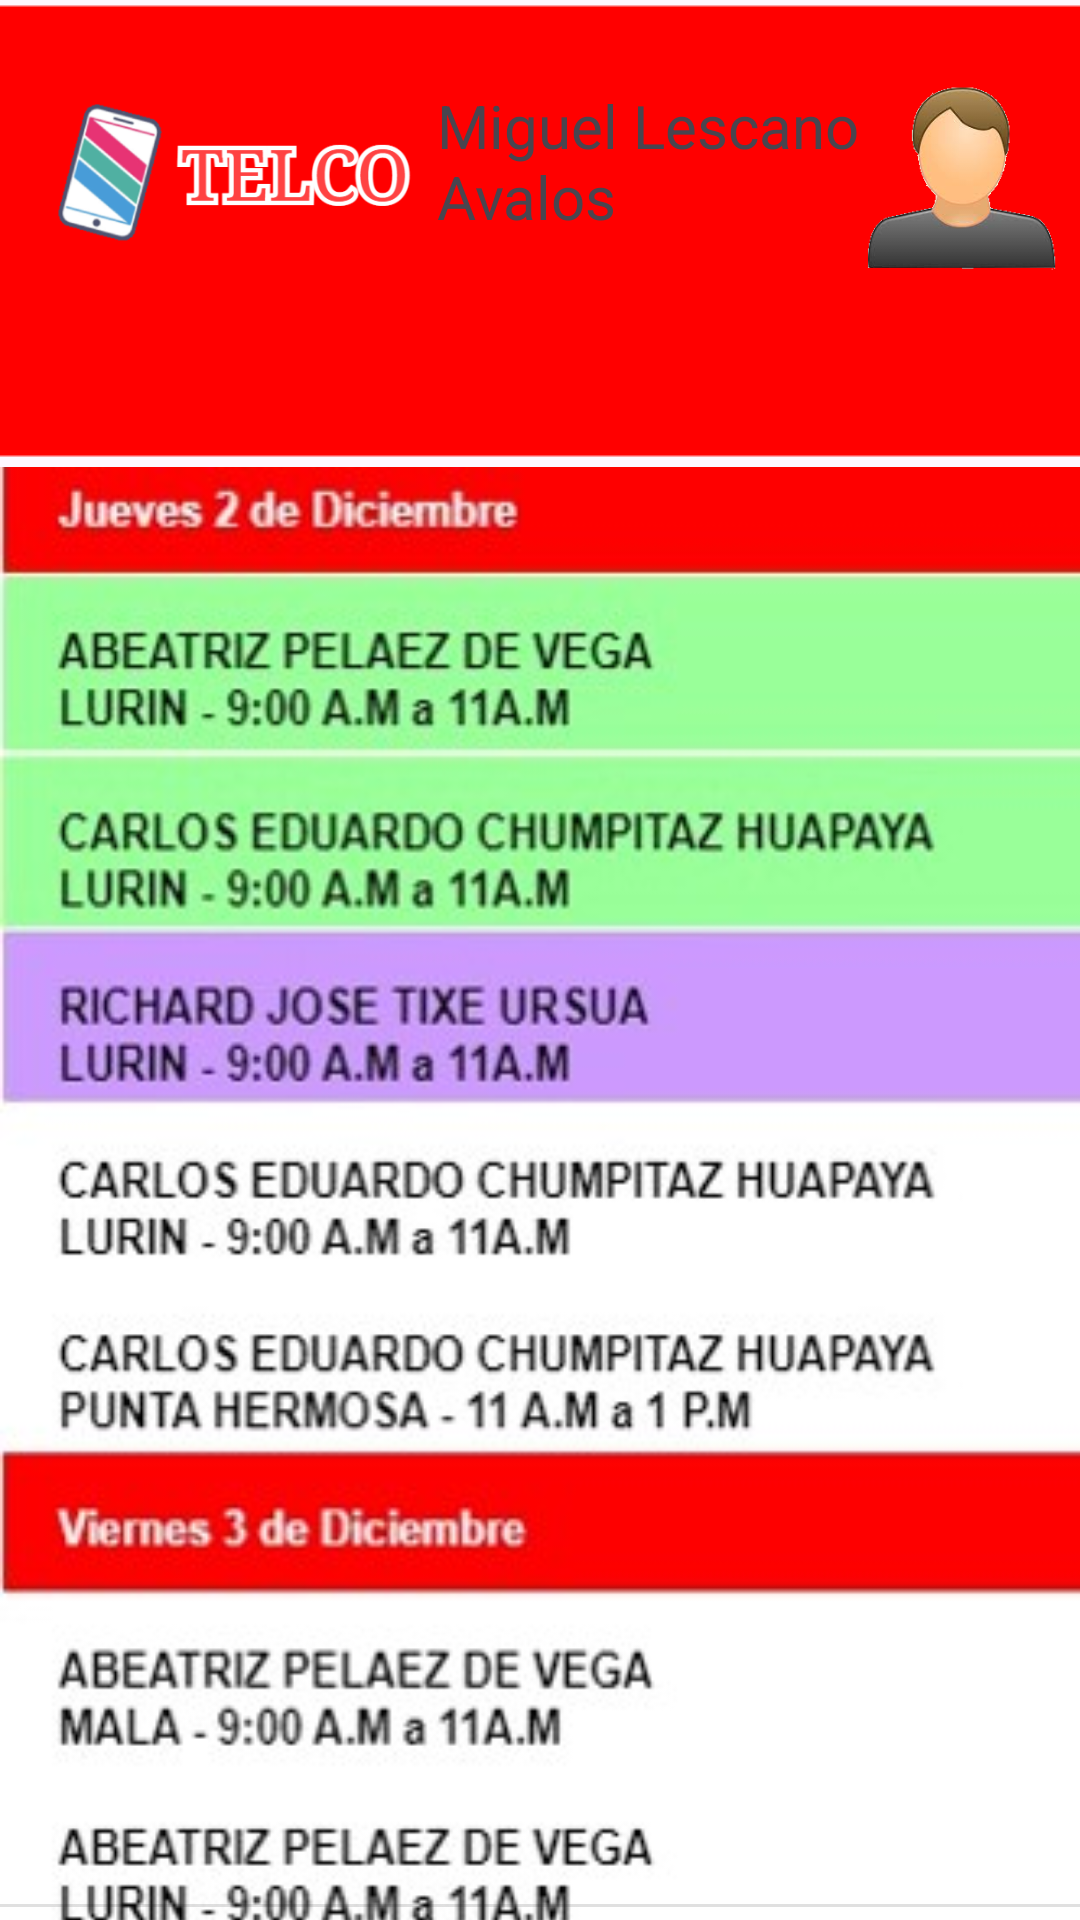

Write the Android layout XML for this screen, with the resource values it uses.
<!-- AndroidManifest.xml: application theme AppTheme -->
<!-- res/layout/activity_visitas.xml -->
<?xml version="1.0" encoding="utf-8"?>
<androidx.constraintlayout.widget.ConstraintLayout xmlns:android="http://schemas.android.com/apk/res/android"
    xmlns:app="http://schemas.android.com/apk/res-auto"
    xmlns:tools="http://schemas.android.com/tools"
    android:layout_width="match_parent"
    android:layout_height="match_parent"
    tools:context="com.example.sisgaqsacapp.VisitasActivity">

    <View
        android:id="@+id/divider8"
        android:layout_width="409dp"
        android:layout_height="1dp"
        android:background="?android:attr/listDivider"
        app:layout_constraintBottom_toBottomOf="parent"
        app:layout_constraintEnd_toEndOf="parent"
        app:layout_constraintHorizontal_bias="1.0"
        app:layout_constraintStart_toStartOf="parent"
        app:layout_constraintTop_toTopOf="parent"
        app:layout_constraintVertical_bias="0.257" />

    <Spinner
        android:id="@+id/SPMeses"
        android:layout_width="114dp"
        android:layout_height="41dp"
        android:inputType="textMultiLine"
        android:scrollbars="vertical"
        app:layout_constraintBottom_toBottomOf="parent"
        app:layout_constraintEnd_toEndOf="parent"
        app:layout_constraintHorizontal_bias="0.979"
        app:layout_constraintStart_toStartOf="parent"
        app:layout_constraintTop_toTopOf="parent"
        app:layout_constraintVertical_bias="0.197" />

    <TextView
        android:id="@+id/textView17"
        style="@style/TituloTexto"
        android:layout_width="260dp"
        android:layout_height="24dp"
        android:text="Seleccione el mes de la visita:"
        android:textColor="@color/colorAzul"
        android:textSize="18dp"
        app:layout_constraintBottom_toBottomOf="parent"
        app:layout_constraintEnd_toEndOf="parent"
        app:layout_constraintHorizontal_bias="0.119"
        app:layout_constraintStart_toStartOf="parent"
        app:layout_constraintTop_toTopOf="parent"
        app:layout_constraintVertical_bias="0.207" />

    <EditText
        android:id="@+id/EditTextDNI"
        android:layout_width="277dp"
        android:layout_height="43dp"
        android:ems="10"
        android:hint="DNI"
        android:inputType="textPersonName"
        app:layout_constraintEnd_toEndOf="parent"
        app:layout_constraintHorizontal_bias="0.888"
        app:layout_constraintStart_toStartOf="parent"
        app:layout_constraintTop_toTopOf="parent" />

    <ImageView

        android:layout_width="wrap_content"
        android:layout_height="wrap_content"
        android:background="@drawable/cabezera"
        app:layout_constraintBottom_toBottomOf="parent"
        app:layout_constraintEnd_toEndOf="parent"
        app:layout_constraintStart_toStartOf="parent"
        app:layout_constraintTop_toTopOf="parent"
        app:layout_constraintVertical_bias="0.0" />

    <ImageView
        android:id="@+id/img_logo"
        android:layout_width="126dp"
        android:layout_height="60dp"
        android:src="@drawable/logomuni"
        app:layout_constraintBottom_toBottomOf="parent"
        app:layout_constraintEnd_toEndOf="parent"
        app:layout_constraintHorizontal_bias="0.064"
        app:layout_constraintStart_toStartOf="parent"
        app:layout_constraintTop_toTopOf="parent"
        app:layout_constraintVertical_bias="0.049" />

    <ImageView
        android:id="@+id/img_logo5"
        android:layout_width="68dp"
        android:layout_height="65dp"
        android:src="@drawable/usericon"
        app:layout_constraintBottom_toBottomOf="parent"
        app:layout_constraintEnd_toEndOf="parent"
        app:layout_constraintHorizontal_bias="0.982"
        app:layout_constraintStart_toStartOf="parent"
        app:layout_constraintTop_toTopOf="parent"
        app:layout_constraintVertical_bias="0.049" />

    <ImageButton
        android:id="@+id/imgButtonVisitas"
        android:layout_width="450dp"
        android:layout_height="600dp"
        android:layout_marginTop="4dp"
        android:background="@drawable/imgvisitas"
        app:layout_constraintBottom_toBottomOf="parent"
        app:layout_constraintEnd_toEndOf="parent"
        app:layout_constraintHorizontal_bias="0.0"
        app:layout_constraintStart_toStartOf="parent"
        app:layout_constraintTop_toBottomOf="@+id/textView17"
        app:layout_constraintVertical_bias="0.0" />

    <TextView
        style="@style/TituloTexto"
        android:layout_width="155dp"
        android:layout_height="75dp"
        android:text="Miguel Lescano Avalos"
        android:textSize="20dp"
        app:layout_constraintBottom_toBottomOf="parent"
        app:layout_constraintEnd_toEndOf="parent"
        app:layout_constraintHorizontal_bias="0.71"
        app:layout_constraintStart_toStartOf="parent"
        app:layout_constraintTop_toTopOf="parent"
        app:layout_constraintVertical_bias="0.05" />

    <View
        android:id="@+id/divider2"
        android:layout_width="409dp"
        android:layout_height="1dp"
        android:background="?android:attr/listDivider"
        app:layout_constraintBottom_toBottomOf="parent"
        app:layout_constraintEnd_toEndOf="parent"
        app:layout_constraintHorizontal_bias="1.0"
        app:layout_constraintStart_toStartOf="parent"
        app:layout_constraintTop_toTopOf="parent"
        app:layout_constraintVertical_bias="0.993" />


</androidx.constraintlayout.widget.ConstraintLayout>
<!-- resources referenced by this layout -->
<resources>
  <color name="colorAzul">#0000FE</color>
  <!-- drawable cabezera: png bitmap (drawable-v24, 1767 bytes) -->
  <!-- drawable imgvisitas: jpg bitmap (drawable-v24, 57143 bytes) -->
  <!-- drawable logomuni: png bitmap (drawable-v24, 35598 bytes) -->
  <!-- drawable usericon: png bitmap (drawable-v24, 28176 bytes) -->
  <style name="AppTheme" parent="Base.AppTheme" />
  <style name="Base.AppTheme" parent="Theme.Material3.DayNight.NoActionBar">
          
          
      </style>
</resources>
